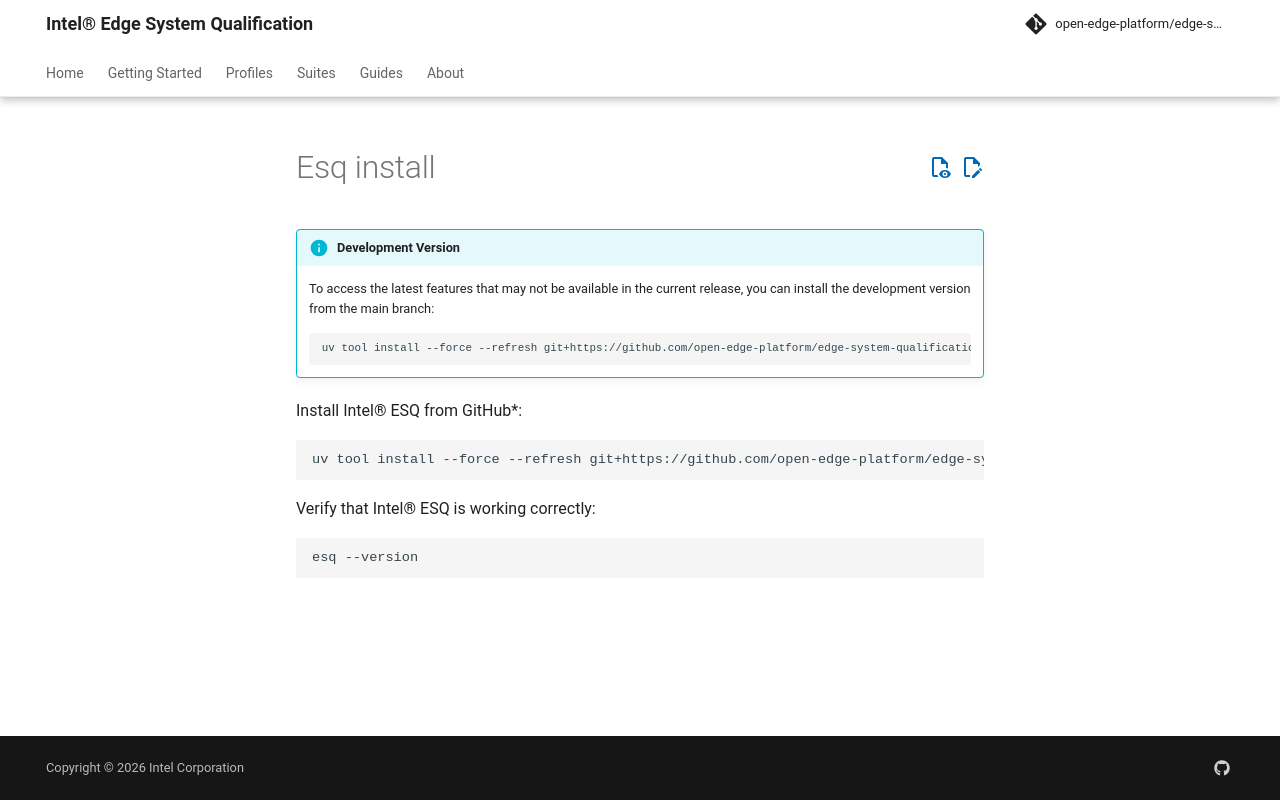

repository: open-edge-platform/edge-system-qualification · page: main/includes/common/quick-start/esq-install/index.html · generator: mkdocs

!!! info "Development Version"
    To access the latest features that may not be available in the current release, you can install the development version from the main branch:
    ```bash
    uv tool install --force --refresh git+https://github.com/open-edge-platform/edge-system-qualification.git@main
    ```

Install Intel® ESQ from GitHub*:

```bash
uv tool install --force --refresh git+https://github.com/open-edge-platform/edge-system-qualification.git@main
```

Verify that Intel® ESQ is working correctly:

```bash
esq --version
```
